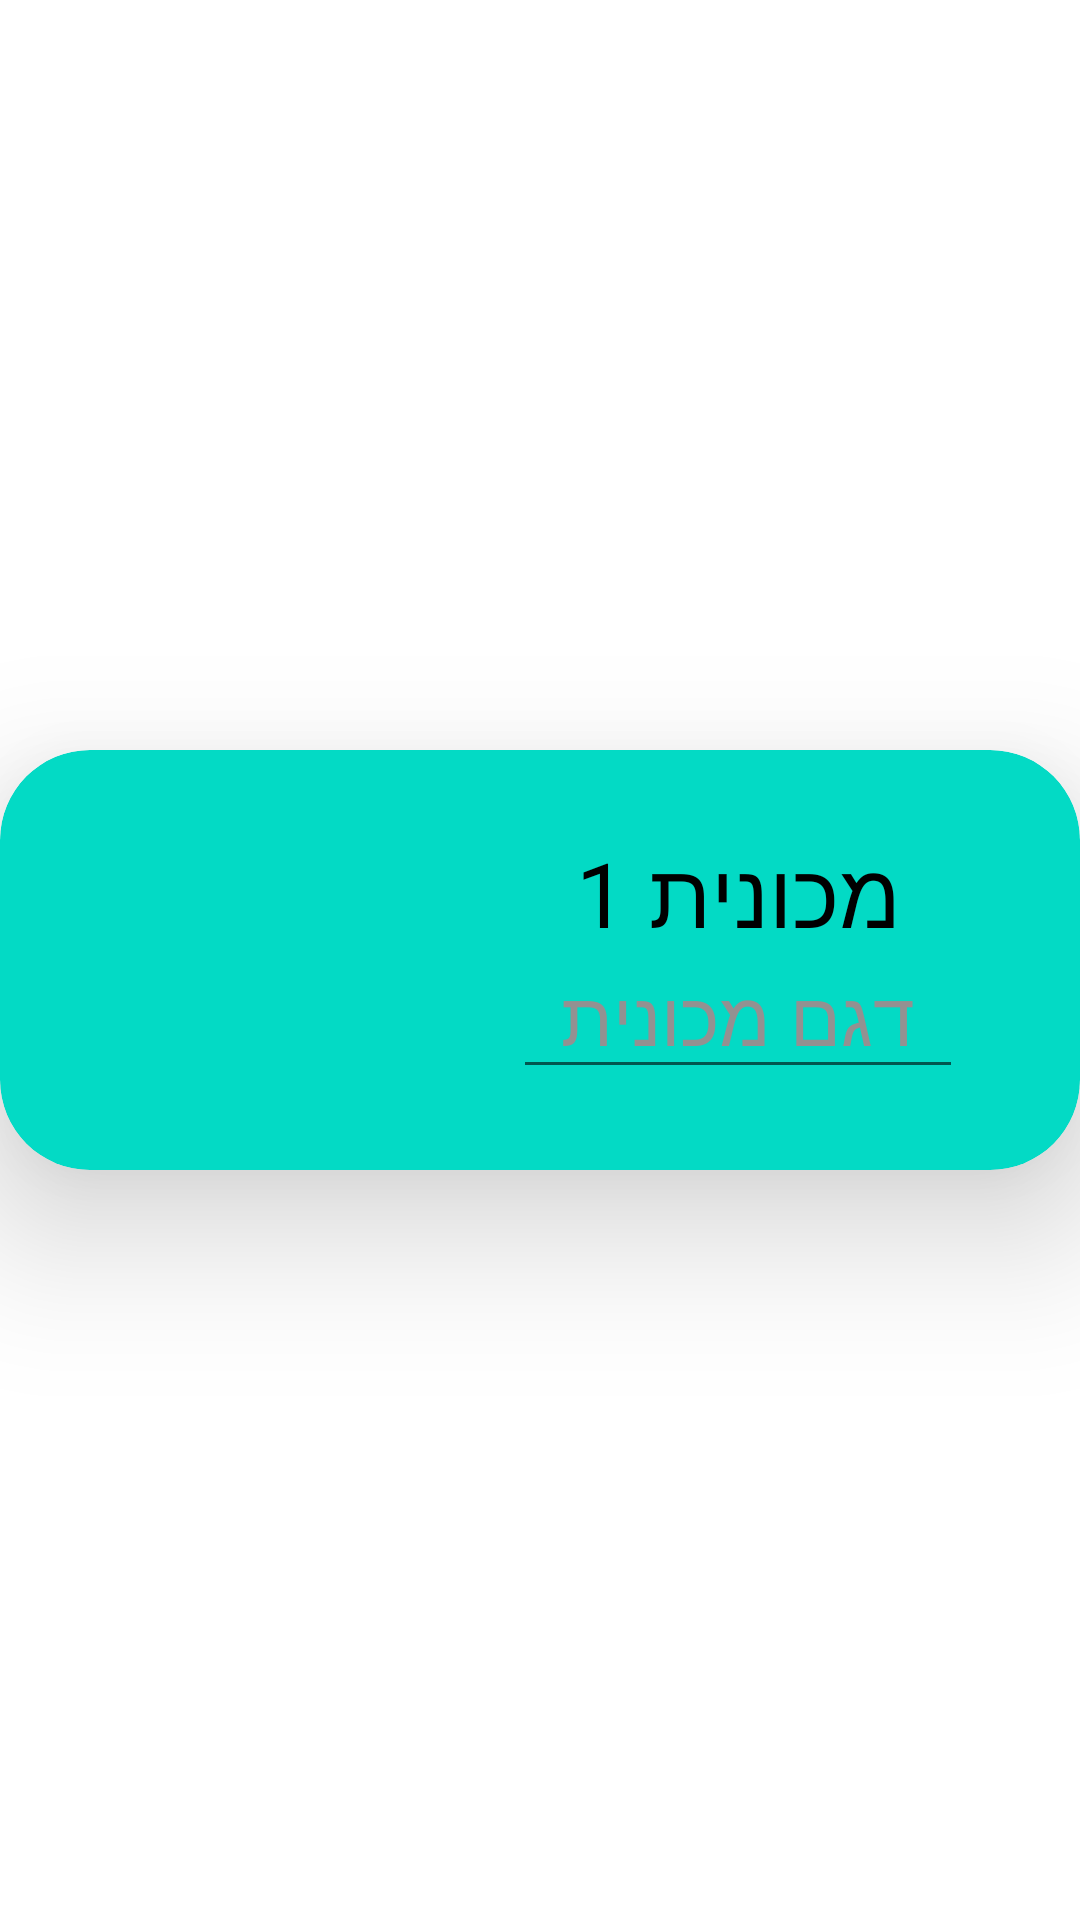

The Android layout XML behind this screen, and the referenced resources:
<!-- AndroidManifest.xml: application theme Theme.FinalProjectRan -->
<!-- res/layout/recycler_view_car_row.xml -->
<?xml version="1.0" encoding="utf-8"?>
<LinearLayout xmlns:android="http://schemas.android.com/apk/res/android"
    xmlns:app="http://schemas.android.com/apk/res-auto"
    xmlns:tools="http://schemas.android.com/tools"
    android:layout_width="match_parent"
    android:layout_height="match_parent"
    android:gravity="center"
    android:orientation="vertical">
    <androidx.cardview.widget.CardView
        android:layout_width="match_parent"
        android:layout_height="wrap_content"
        app:cardBackgroundColor="@color/teal_200"
        app:cardCornerRadius="30dp"
        app:cardElevation="30dp">

        <androidx.constraintlayout.widget.ConstraintLayout
            android:layout_width="match_parent"
            android:layout_height="wrap_content"
            android:padding="20dp">

            <ImageView
                android:id="@+id/ivCar"
                android:layout_width="100dp"
                android:layout_height="100dp"
                android:layout_marginStart="32dp"
                app:layout_constraintBottom_toBottomOf="parent"
                app:layout_constraintStart_toStartOf="parent"
                app:layout_constraintTop_toTopOf="parent"
                app:layout_constraintVertical_bias="0.39"
                app:srcCompat="@drawable/ic_car" />

            <TextView
                android:id="@+id/tvcCarNum"
                android:layout_width="wrap_content"
                android:layout_height="wrap_content"
                android:text="מכונית 1"
                android:textSize="30sp"
                app:layout_constraintBottom_toBottomOf="parent"
                app:layout_constraintEnd_toEndOf="parent"
                android:layout_marginBottom="45dp"
                app:layout_constraintStart_toEndOf="@+id/ivCar"
                app:layout_constraintTop_toTopOf="parent"
                android:textColor="@color/black"/>

            <EditText
                android:id="@+id/etCarModel"
                android:layout_width="150dp"
                android:layout_height="wrap_content"
                android:layout_marginTop="35dp"
                android:gravity="center"
                android:hint="דגם מכונית"
                android:textColor="@color/black"
                android:textColorHint="@color/gray"
                android:textSize="25sp"
                app:layout_constraintBottom_toBottomOf="parent"
                app:layout_constraintEnd_toEndOf="parent"
                app:layout_constraintStart_toEndOf="@+id/ivCar"
                app:layout_constraintTop_toTopOf="parent" />

        </androidx.constraintlayout.widget.ConstraintLayout>

    </androidx.cardview.widget.CardView>

</LinearLayout>
<!-- resources referenced by this layout -->
<resources>
  <color name="black">#FF000000</color>
  <color name="gray">#939191</color>
  <color name="teal_200">#FF03DAC5</color>
  <style name="Theme.FinalProjectRan" parent="Theme.MaterialComponents.DayNight.NoActionBar">
          
          <item name="colorPrimary">@color/purple_500</item>
          <item name="colorPrimaryVariant">@color/purple_700</item>
          <item name="colorOnPrimary">@color/white</item>
          
          <item name="colorSecondary">@color/teal_200</item>
          <item name="colorSecondaryVariant">@color/teal_700</item>
          <item name="colorOnSecondary">@color/black</item>
          
          <item name="android:statusBarColor">?attr/colorPrimaryVariant</item>
          
      </style>
  <color name="purple_500">#FF6200EE</color>
  <color name="purple_700">#FF3700B3</color>
  <color name="white">#FFFFFFFF</color>
  <color name="teal_700">#FF018786</color>
</resources>
